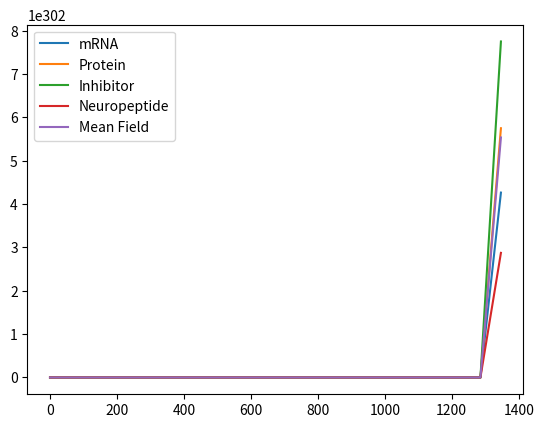

Recreate this plot in Python.
# -*- coding: utf-8 -*-
"""
Created on Mon Aug 03 15:14:17 2015

[redacted]
"""

from scipy import integrate
import numpy as np
import matplotlib.pyplot as plt
plt.ion()

v1 = 0.7
K1 = 1
n = 4
v2 = 0.35
K2 = 1
k3 = 0.7
v4 = 0.35
K4 = 1
k5 = 0.7
v6 = 0.35
K6 = 1
k7 = 0.35
v8 = 1
K8 = 1
vc = 0.4
Kc = 1
K = 0.5
L = 0

# solve the system dy/dt = f(y, t)
def f(y,t):
        Xi = y[0]
        Yi = y[1]
        Zi = y[2]
        Vi = y[3]
        F = y[4]
        # the model equations (see Munz et al. 2009)
        f0 = v1 * (K1 / (K1 + Zi)) - v2*(Xi/(K2+Xi)) + vc* ((K*F)/Kc + (K*F)) + L
        f1 = k3*Xi - v4*((Yi)/(K4+Yi))
        f2 = k5*Yi - v6*((Zi)/(K6+Zi))
        f3 = k7*Xi - v8*((Vi)/(K8+Vi))
        f4 = Vi 
        return [f0, f1, f2, f3, f4]
        
# initial conditions
Xi = 0       
Yi = 0        
Zi = 0
Vi = 0
F = 0   
y0 = [Xi, Yi, Zi, Vi, F]  
t  = np.linspace(0, 3000.)
        
# solve the DEs
soln = integrate.odeint(f, y0, t)
Xi = soln[:, 0]
Yi = soln[:, 1]
Zi = soln[:, 2]
Vi = soln[:, 3]
F = soln[:, 4]

plt.figure()
plt.plot(t, Xi, label='mRNA')
plt.plot(t, Yi, label='Protein')
plt.plot(t, Zi, label='Inhibitor')
plt.plot(t, Vi, label='Neuropeptide')
plt.plot(t, F, label='Mean Field')
plt.legend(loc=0)